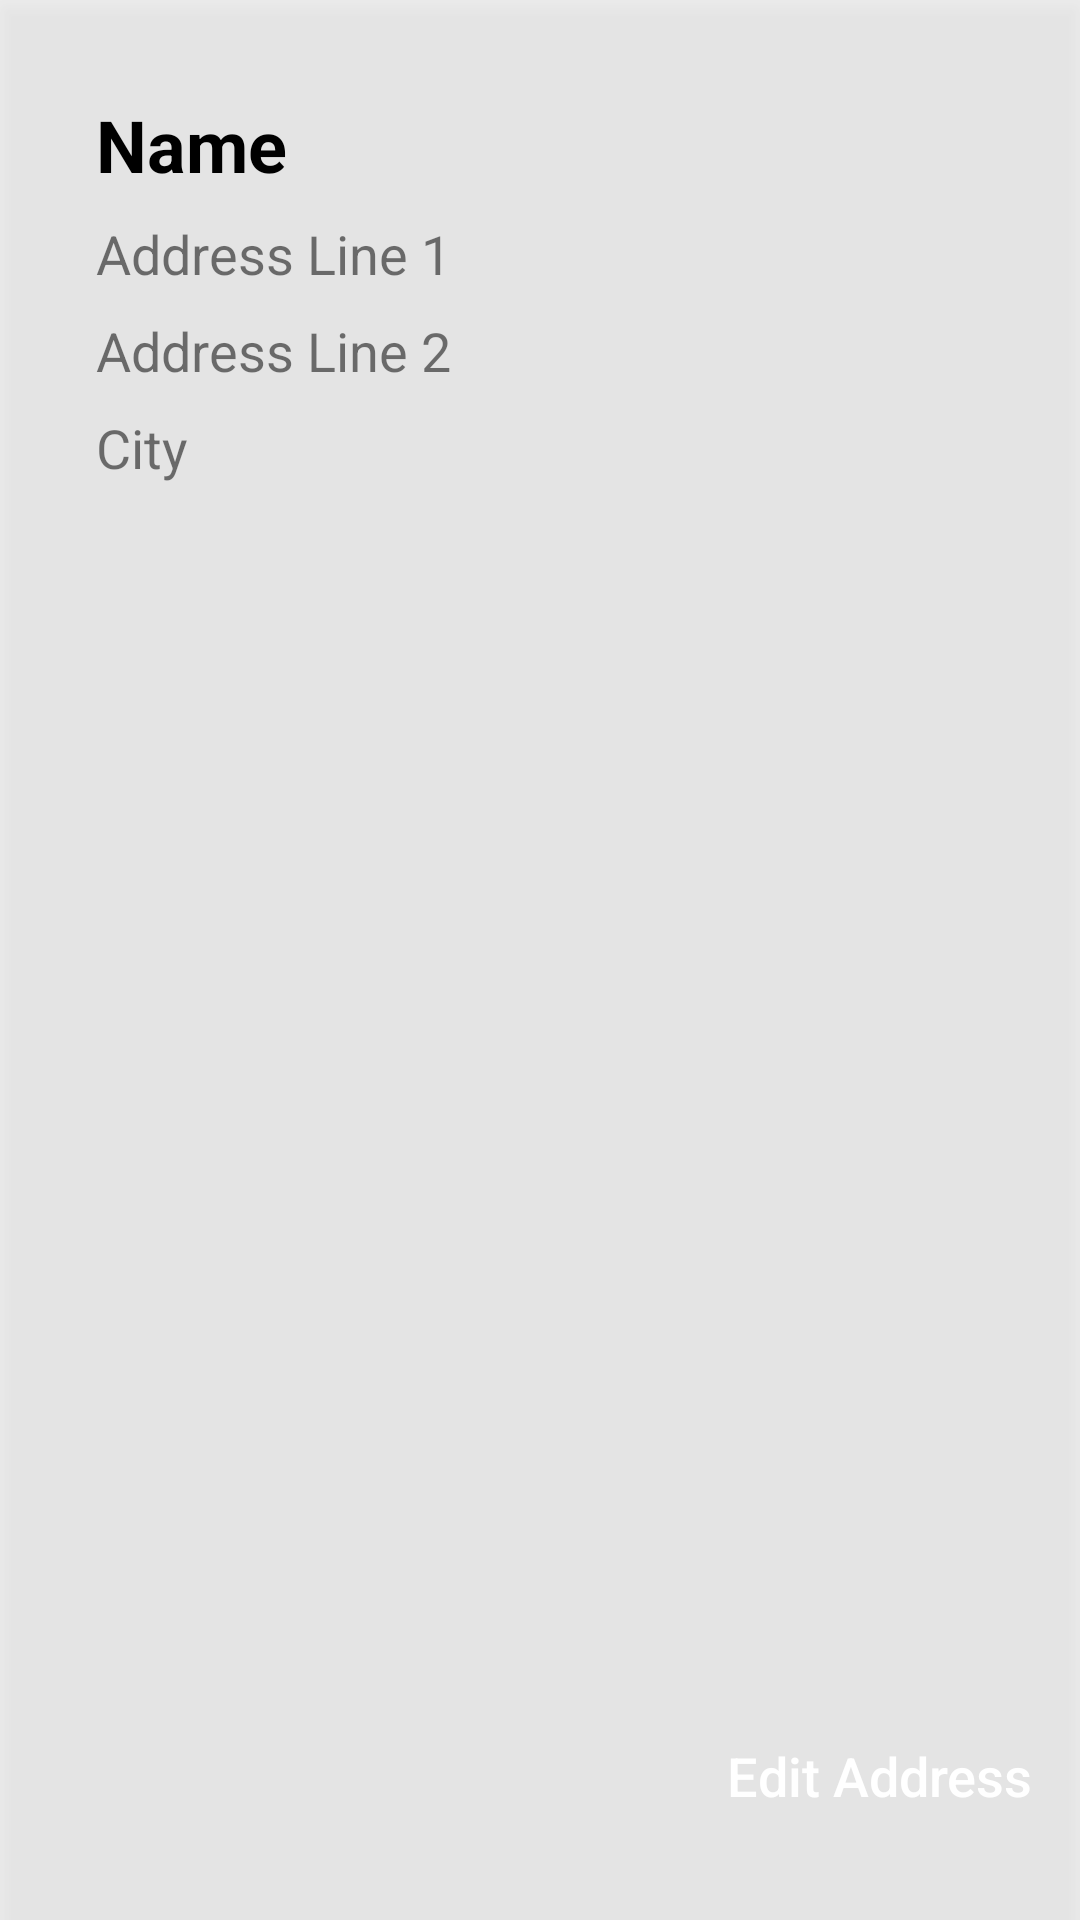

Produce the Android XML layout that renders to this screen, including the resource entries it uses.
<!-- AndroidManifest.xml: application theme Theme.SkyEx -->
<!-- res/layout/address_card.xml -->
<?xml version="1.0" encoding="utf-8"?>
<androidx.constraintlayout.widget.ConstraintLayout xmlns:android="http://schemas.android.com/apk/res/android"
    xmlns:app="http://schemas.android.com/apk/res-auto"
    xmlns:tools="http://schemas.android.com/tools"
    android:layout_width="match_parent"
    android:layout_height="200sp"
    android:layout_marginStart="7dp"
    android:layout_marginEnd="7dp"
    android:background="#55D3D3D3"
    android:elevation="4dp">

    <TextView
        android:id="@+id/name"
        android:layout_width="wrap_content"
        android:layout_height="wrap_content"
        android:layout_marginStart="32dp"
        android:layout_marginTop="32dp"
        android:text="Name"
        android:textColor="@color/black"
        android:textSize="24sp"
        android:textStyle="bold"
        app:layout_constraintStart_toStartOf="parent"
        app:layout_constraintTop_toTopOf="parent" />

    <TextView
        android:id="@+id/textAddressLine1"
        android:layout_width="wrap_content"
        android:layout_height="wrap_content"
        android:layout_marginTop="8dp"
        android:text="Address Line 1"
        android:textSize="18sp"
        app:layout_constraintStart_toStartOf="@+id/name"
        app:layout_constraintTop_toBottomOf="@+id/name" />

    <TextView
        android:id="@+id/textAddressLine2"
        android:layout_width="wrap_content"
        android:layout_height="wrap_content"
        android:layout_marginTop="8dp"
        android:text="Address Line 2"
        android:textSize="18sp"
        app:layout_constraintStart_toStartOf="@+id/textAddressLine1"
        app:layout_constraintTop_toBottomOf="@+id/textAddressLine1" />

    <TextView
        android:id="@+id/textCity"
        android:layout_width="wrap_content"
        android:layout_height="wrap_content"
        android:layout_marginTop="8dp"
        android:text="City"
        android:textSize="18sp"
        app:layout_constraintStart_toStartOf="@+id/textAddressLine2"
        app:layout_constraintTop_toBottomOf="@+id/textAddressLine2" />

    <Button
        android:id="@+id/editAddressbtn"
        android:layout_width="wrap_content"
        android:layout_height="wrap_content"
        android:layout_marginTop="71dp"
        android:layout_marginEnd="16dp"
        android:layout_marginBottom="24dp"
        android:background="@drawable/rounded_button"
        android:shadowColor="@color/black"
        android:text="Edit Address"
        android:textAllCaps="false"
        android:textColor="@color/white"
        android:textSize="18sp"
        app:layout_constraintBottom_toBottomOf="parent"
        app:layout_constraintEnd_toEndOf="parent"
        app:layout_constraintTop_toTopOf="parent"
        app:layout_constraintVertical_bias="1.0" />

</androidx.constraintlayout.widget.ConstraintLayout>
<!-- resources referenced by this layout -->
<resources>
  <color name="black">#FF000000</color>
  <color name="white">#FFFFFFFF</color>
  <style name="Theme.SkyEx" parent="Theme.MaterialComponents.DayNight.NoActionBar">
          
          <item name="colorPrimary">@color/black</item>
          <item name="colorPrimaryVariant">@color/black</item>
          <item name="colorOnPrimary">@color/white</item>
          
          <item name="colorSecondary">@color/teal_200</item>
          <item name="colorSecondaryVariant">@color/teal_700</item>
          <item name="colorOnSecondary">@color/black</item>
          
          <item name="android:statusBarColor" tools:targetApi="l">?attr/colorPrimaryVariant</item>
          
      </style>
  <color name="teal_200">#FF03DAC5</color>
  <color name="teal_700">#FF018786</color>
</resources>
